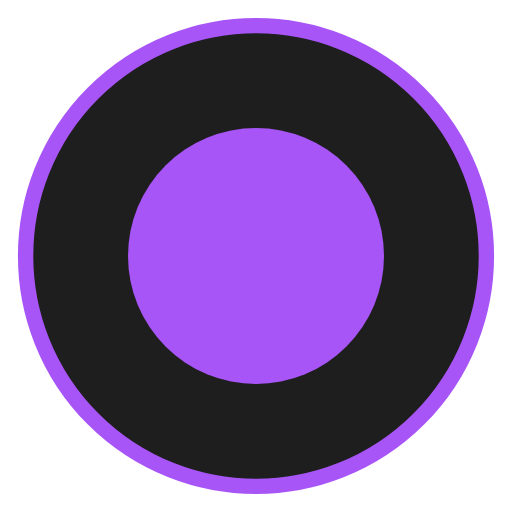
t = 0.00 s
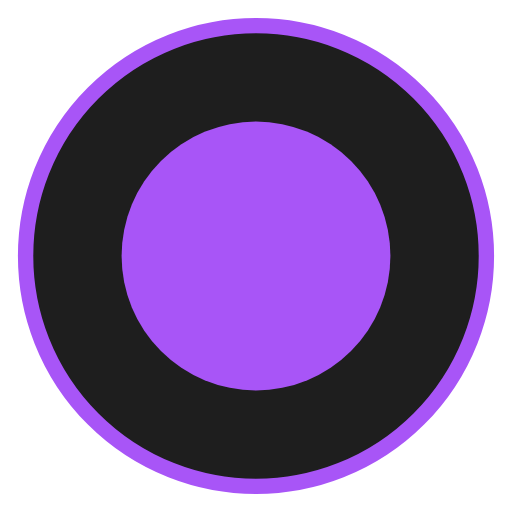
t = 0.38 s
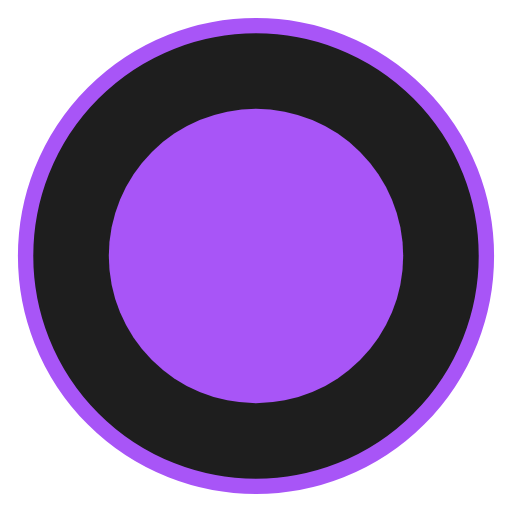
t = 1.13 s
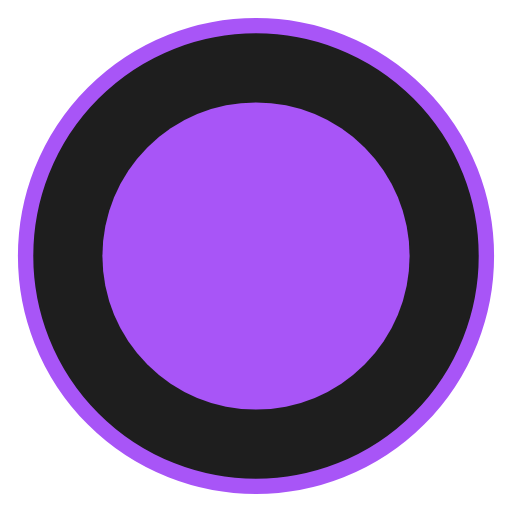
t = 1.50 s
t = 1.88 s: frame unchanged from t = 1.13 s, image omitted
t = 2.63 s: frame unchanged from t = 0.38 s, image omitted

The animated SVG that drew these frames (rendered in a browser with its animation timeline set to each time). Animation: 1 SMIL element (animate=1); one cycle of 3.00 s, repeats indefinitely.

<svg xmlns="http://www.w3.org/2000/svg" viewBox="0 0 100 100">
  <circle id="outer" cx="50" cy="50" r="45" fill="#1e1e1e" stroke="#a855f7" stroke-width="3"/>
  <circle id="inner" cx="50" cy="50" r="30" fill="#a855f7">
    <animate attributeName="r" values="25;30;25" dur="3s" repeatCount="indefinite" />
  </circle>
</svg>
